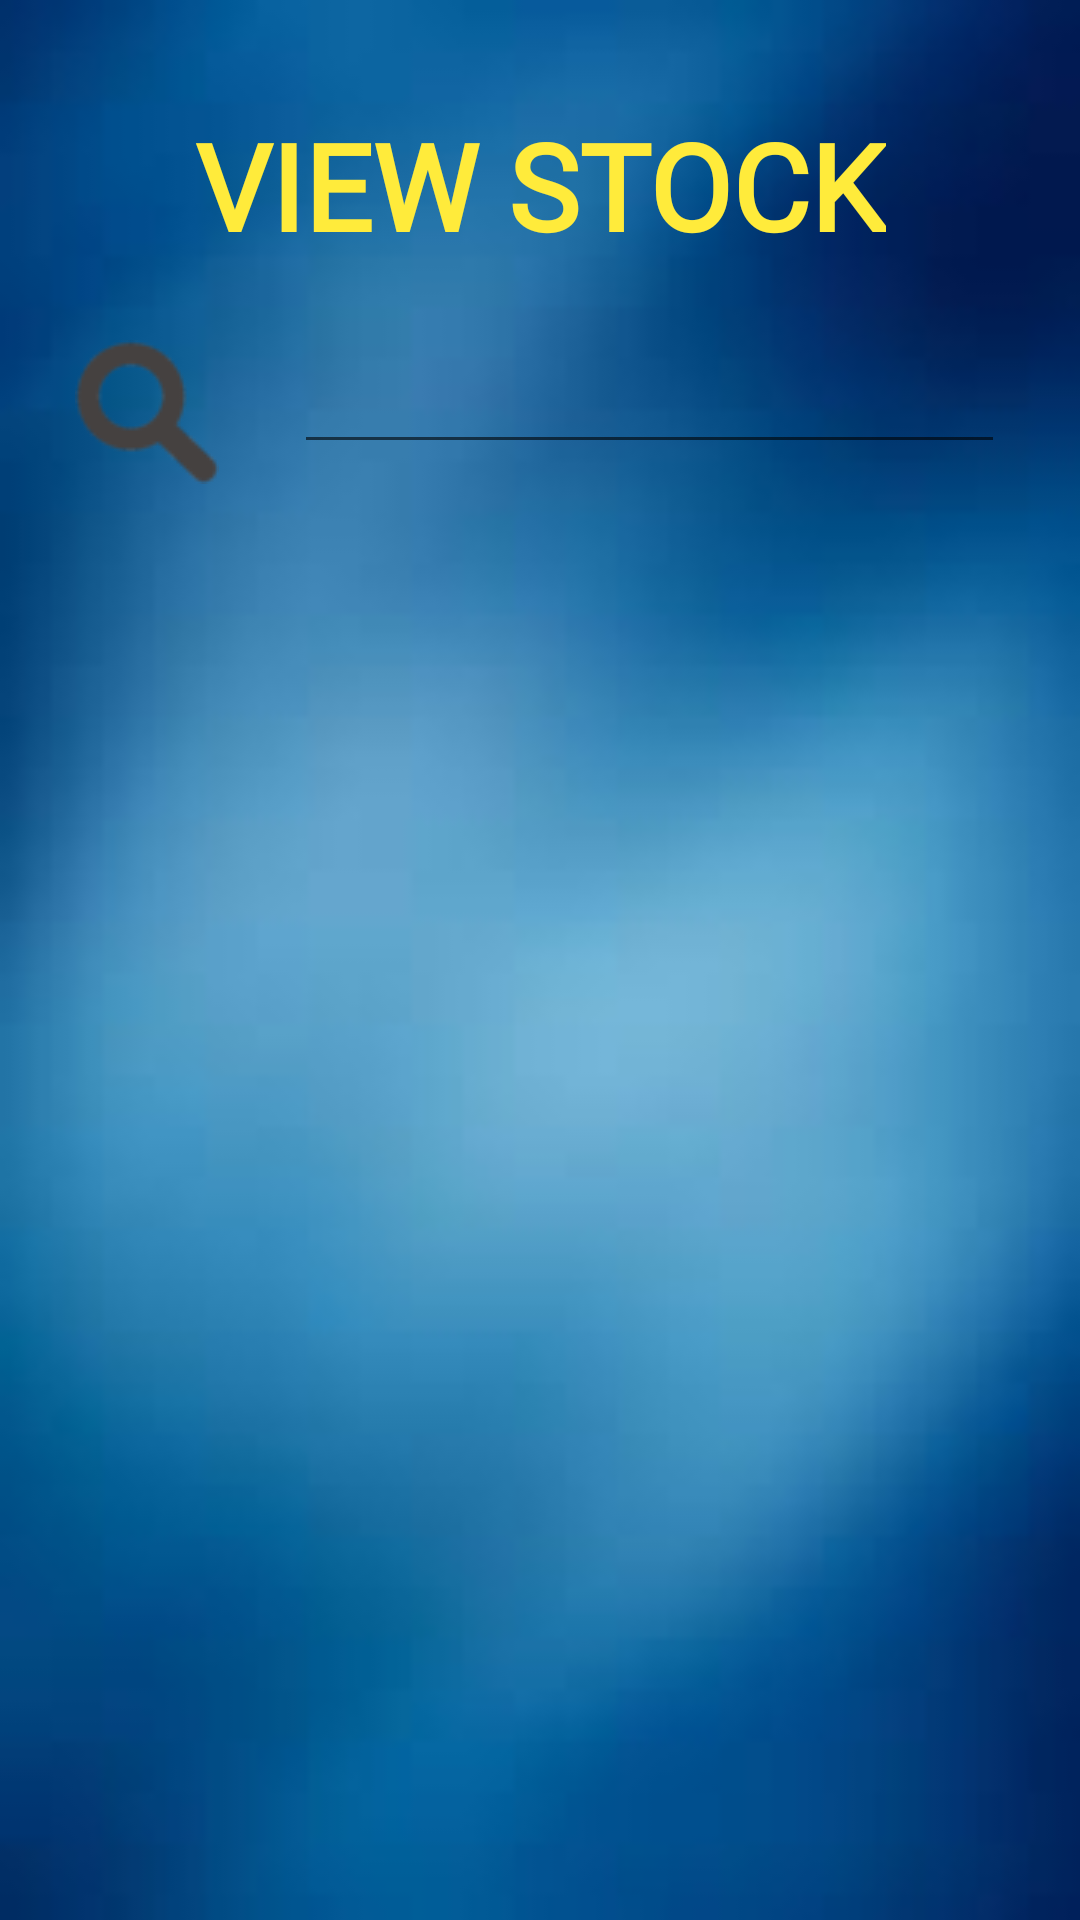

Layout XML and referenced resources for this Android screen:
<!-- AndroidManifest.xml: application theme AppTheme -->
<!-- res/layout/fragment_view_stock.xml -->
<?xml version="1.0" encoding="utf-8"?>
<layout xmlns:android="http://schemas.android.com/apk/res/android"
    xmlns:app="http://schemas.android.com/apk/res-auto"
    xmlns:tools="http://schemas.android.com/tools">

    <FrameLayout
        android:id="@+id/frameViewStock"
        android:layout_width="match_parent"
        android:layout_height="match_parent"
        android:background="@drawable/background"
        tools:context=".fragments.cashRegisterFragments.ViewStock">

        <androidx.constraintlayout.widget.ConstraintLayout
            android:layout_width="match_parent"
            android:layout_height="match_parent">

            <TextView
                android:id="@+id/tvTitle"
                android:layout_width="wrap_content"
                android:layout_height="wrap_content"
                android:layout_marginStart="25dp"
                android:layout_marginTop="35dp"
                android:layout_marginEnd="25dp"
                android:fontFamily="@font/aclonica"
                android:text="@string/VIEW_STOCK_ITEMS"
                android:textColor="@color/YELLOW"
                android:textSize="@dimen/viewstock40"
                android:textStyle="bold"
                app:layout_constraintBottom_toBottomOf="parent"
                app:layout_constraintEnd_toEndOf="parent"
                app:layout_constraintStart_toStartOf="parent"
                app:layout_constraintTop_toTopOf="parent"
                app:layout_constraintVertical_bias="0.0" />

            <ImageView
                android:id="@+id/ivSearch"
                android:layout_width="wrap_content"
                android:layout_height="wrap_content"
                android:layout_marginStart="25dp"
                android:layout_marginTop="25dp"
                android:layout_marginEnd="25dp"
                android:src="@mipmap/search"
                app:layout_constraintBottom_toBottomOf="parent"
                app:layout_constraintEnd_toEndOf="parent"
                app:layout_constraintHorizontal_bias="0.0"
                app:layout_constraintStart_toStartOf="parent"
                app:layout_constraintTop_toBottomOf="@+id/tvTitle"
                app:layout_constraintVertical_bias="0.0" />

            <EditText
                android:id="@+id/etSearchBar"
                android:layout_width="0dp"
                android:layout_height="wrap_content"
                android:layout_marginStart="25dp"
                android:layout_marginTop="25dp"
                android:layout_marginEnd="25dp"
                android:fontFamily="@font/aclonica"
                app:layout_constraintBottom_toBottomOf="parent"
                app:layout_constraintEnd_toEndOf="parent"
                app:layout_constraintHorizontal_bias="0.29"
                app:layout_constraintStart_toEndOf="@+id/ivSearch"
                app:layout_constraintTop_toBottomOf="@+id/tvTitle"
                app:layout_constraintVertical_bias="0.0" />

            <LinearLayout
                android:id="@+id/constraintLayout"
                android:layout_width="match_parent"
                android:layout_height="match_parent"
                android:layout_marginStart="15dp"
                android:layout_marginTop="175dp"
                android:layout_marginEnd="15dp"
                android:layout_marginBottom="100dp"
                app:layout_constraintBottom_toBottomOf="parent"
                app:layout_constraintEnd_toEndOf="parent"
                app:layout_constraintStart_toStartOf="parent"
                app:layout_constraintTop_toBottomOf="@+id/etSearchBar">

                <androidx.recyclerview.widget.RecyclerView
                    android:id="@+id/rvViewStockRecyclerView"
                    android:layout_width="match_parent"
                    android:layout_height="match_parent"
                    app:layout_constraintBottom_toBottomOf="parent"
                    app:layout_constraintEnd_toEndOf="parent"
                    app:layout_constraintStart_toStartOf="parent"
                    app:layout_constraintTop_toTopOf="parent" />

            </LinearLayout>

            <Button
                android:id="@+id/btnBack"
                style="@style/Widget.AppCompat.Button.Borderless"
                android:layout_width="wrap_content"
                android:layout_height="wrap_content"
                android:layout_marginTop="25dp"
                android:text="@string/BACK"
                android:textColor="@color/YELLOW"
                android:textSize="@dimen/exit"
                android:textStyle="bold"
                app:layout_constraintBottom_toBottomOf="parent"
                app:layout_constraintEnd_toEndOf="parent"
                app:layout_constraintStart_toStartOf="parent"
                app:layout_constraintTop_toBottomOf="@+id/constraintLayout"
                app:layout_constraintVertical_bias="0.0" />

        </androidx.constraintlayout.widget.ConstraintLayout>
    </FrameLayout>

</layout>
<!-- resources referenced by this layout -->
<resources>
  <color name="YELLOW">#FFEB3B</color>
  <dimen name="exit">30dp</dimen>
  <dimen name="viewstock40">40dp</dimen>
  <!-- drawable background: jpg bitmap (drawable-v24, 2102 bytes) -->
  <!-- mipmap search: png bitmap (mipmap-mdpi, 2925 bytes) -->
  <string name="BACK">Back</string>
  <string name="VIEW_STOCK_ITEMS">VIEW STOCK</string>
  <style name="AppTheme" parent="Theme.AppCompat.Light.NoActionBar">
          
          <item name="colorPrimary">@color/colorPrimary</item>
          <item name="colorPrimaryDark">@color/colorPrimaryDark</item>
          <item name="colorAccent">@color/colorAccent</item>
  
          <item name="android:windowFullscreen">true</item>
          <item name="windowActionBar">false</item>
          <item name="windowNoTitle">true</item>
      </style>
  <color name="colorPrimary">#6200EE</color>
  <color name="colorPrimaryDark">#3700B3</color>
  <color name="colorAccent">#03DAC5</color>
</resources>
